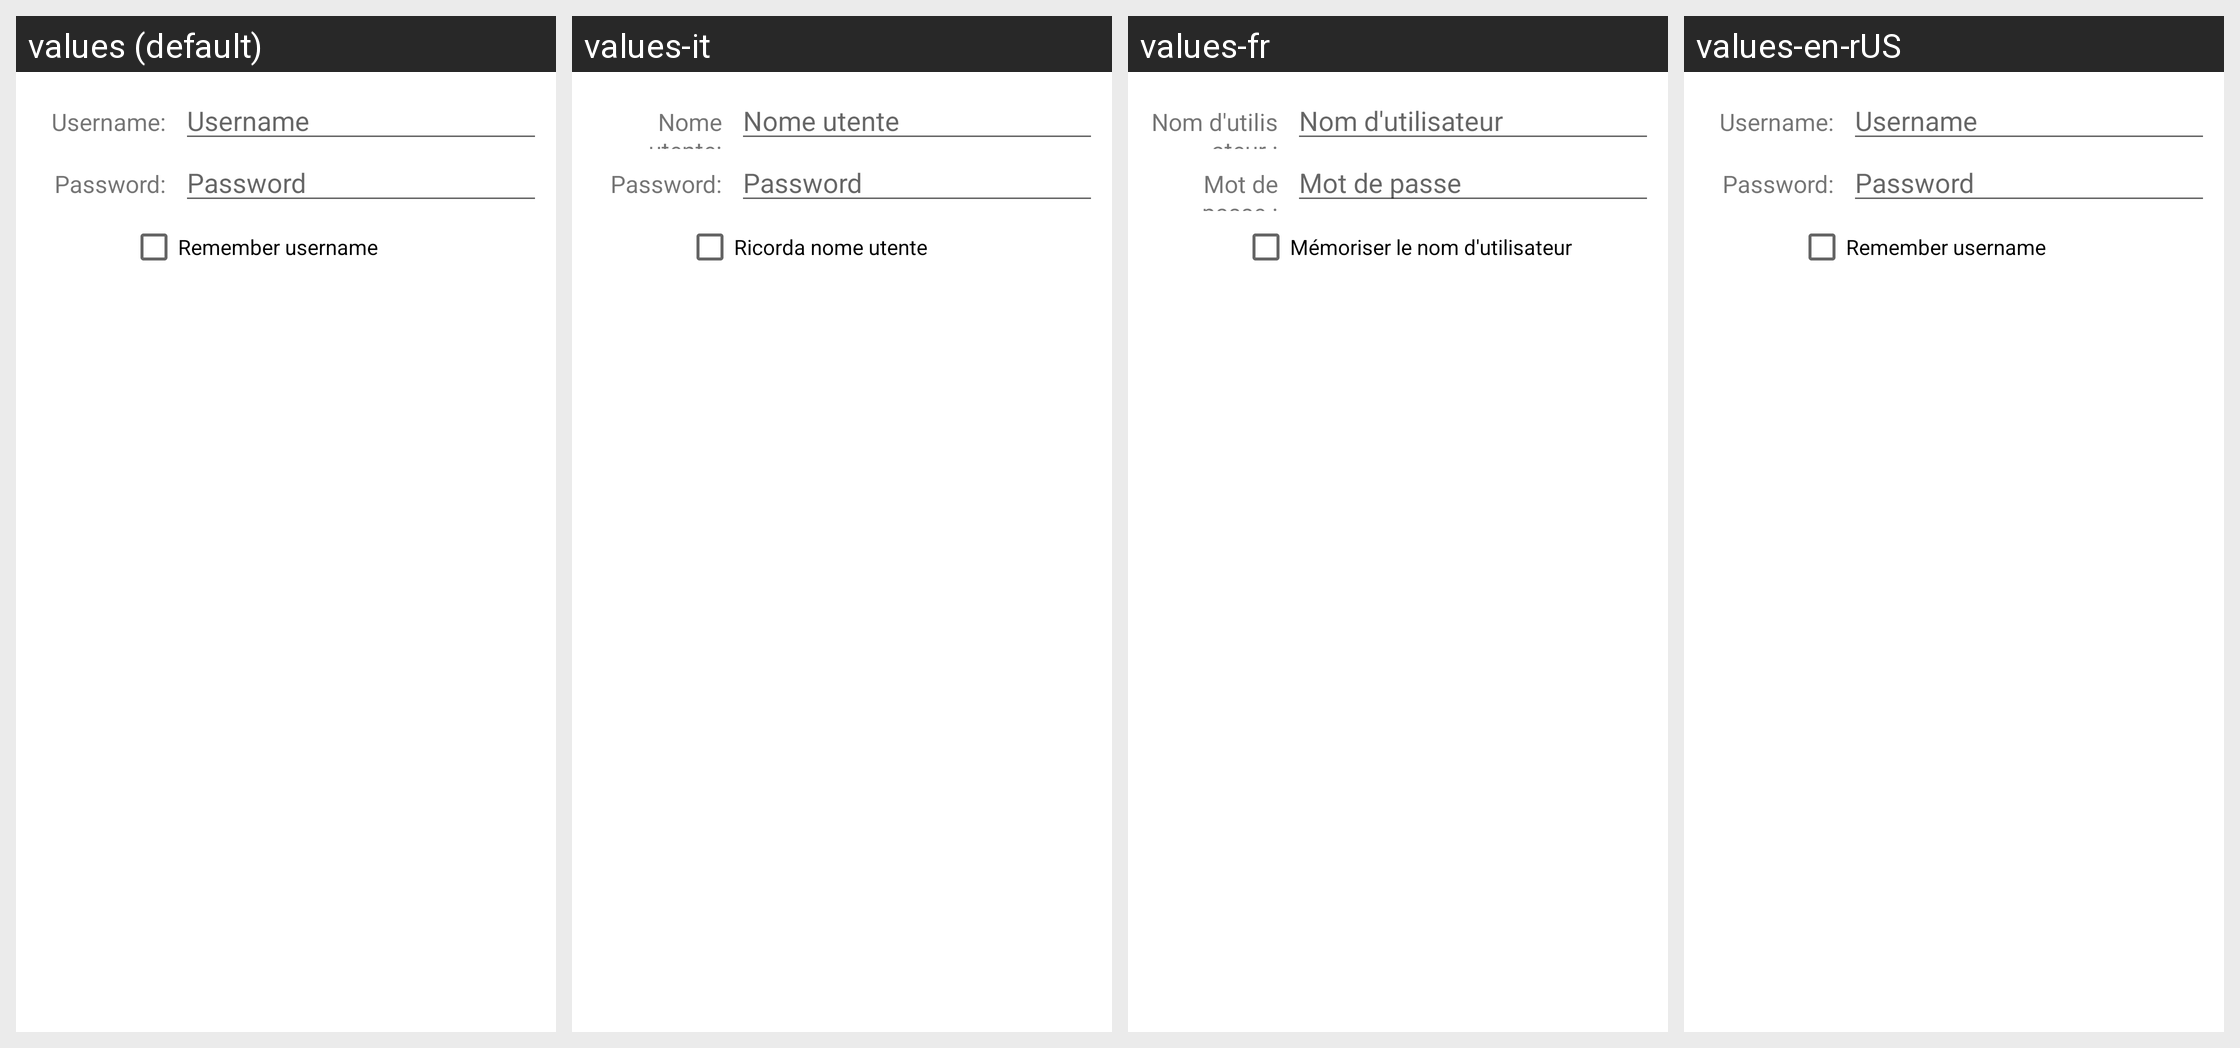

Translations of the strings shown on this Android screen, per locale in the grid:
Android screen res/layout/vpn_connect_dialog_view.xml rendered under 4 locales, left to right: values (default), values-it, values-fr, values-en-rUS. Device: Nexus 5 (rendered at 1080×1920; each locale shown at half size, 540×960, under a caption strip naming it); theme Theme.MaterialComponents.DayNight.NoActionBar.
Other locales in the repository, not shown: values-de, values-es, values-ko.
Strings drawn on this screen, with the default value and each locale's value (text and hints the layout hard-codes, and strings that could not be matched under every locale, appear in the picture but are not listed):

vpn_username_colon
  values: Username:
  values-it: Nome utente:
  values-fr: Nom d'utilisateur :
  values-en-rUS: Username:  [not translated; the default value is used]

apn_user
  values: Username
  values-it: Nome utente
  values-fr: Nom d'utilisateur
  values-en-rUS: Username  [not translated; the default value is used]

vpn_password_colon
  values: Password:
  values-it: Password:
  values-fr: Mot de passe :
  values-en-rUS: Password:  [not translated; the default value is used]

apn_password
  values: Password
  values-it: Password
  values-fr: Mot de passe
  values-en-rUS: Password  [not translated; the default value is used]

vpn_save_username
  values: Remember username
  values-it: Ricorda nome utente
  values-fr: Mémoriser le nom d'utilisateur
  values-en-rUS: Remember username  [not translated; the default value is used]
